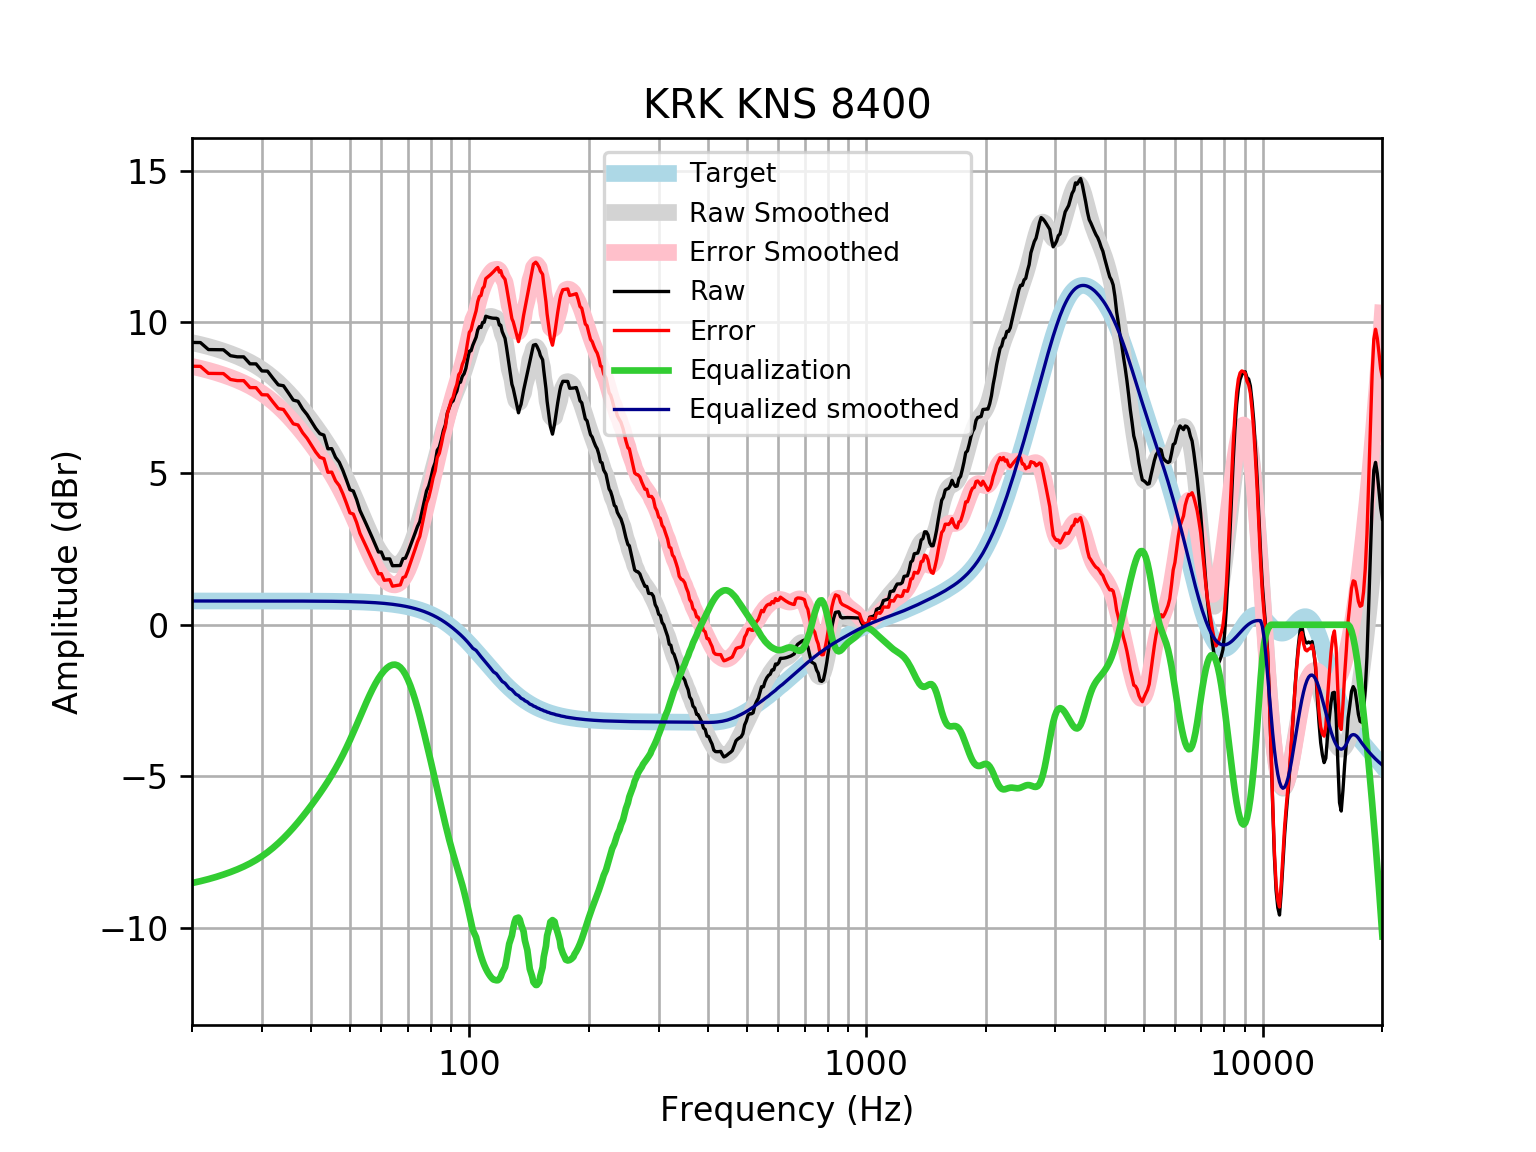

The data file committed next to this chart (first rows):
frequency, raw, error, smoothed, error_smoothed, equalization, equalized_raw, equalized_smoothed, target
20, 9.324, 8.538, 9.316, 8.53, -8.53, 0.7935, 0.7859, 0.7859
21, 9.32, 8.534, 9.254, 8.468, -8.468, 0.8519, 0.7859, 0.7859
22, 9.088, 8.302, 9.186, 8.4, -8.4, 0.6879, 0.7859, 0.7858
23, 9.085, 8.299, 9.113, 8.328, -8.328, 0.7573, 0.7858, 0.7858
24, 9.082, 8.296, 9.035, 8.249, -8.249, 0.8321, 0.7858, 0.7858
25, 8.887, 8.101, 8.953, 8.167, -8.167, 0.7193, 0.7857, 0.7857
26, 8.849, 8.063, 8.865, 8.08, -8.08, 0.7693, 0.7857, 0.7857
27, 8.848, 8.062, 8.771, 7.985, -7.985, 0.8624, 0.7856, 0.7856
28, 8.618, 7.833, 8.668, 7.882, -7.882, 0.7357, 0.7855, 0.7855
29, 8.615, 7.83, 8.555, 7.77, -7.77, 0.8456, 0.7854, 0.7854
30, 8.383, 7.597, 8.432, 7.646, -7.646, 0.7362, 0.7852, 0.7852
31, 8.376, 7.591, 8.297, 7.512, -7.512, 0.8637, 0.785, 0.785
32, 8.14, 7.355, 8.152, 7.367, -7.367, 0.7722, 0.7848, 0.7848
33, 7.923, 7.138, 7.998, 7.213, -7.213, 0.7094, 0.7846, 0.7846
34, 7.894, 7.109, 7.835, 7.05, -7.05, 0.8433, 0.7843, 0.7843
35, 7.656, 6.872, 7.664, 6.88, -6.88, 0.7763, 0.7839, 0.7839
36, 7.419, 6.635, 7.487, 6.703, -6.703, 0.7157, 0.7835, 0.7835
37, 7.38, 6.597, 7.304, 6.521, -6.521, 0.8592, 0.783, 0.783
38, 7.126, 6.344, 7.117, 6.335, -6.335, 0.7911, 0.7824, 0.7824
39, 6.94, 6.159, 6.928, 6.146, -6.146, 0.7943, 0.7818, 0.7818
40, 6.71, 5.929, 6.736, 5.955, -5.955, 0.7549, 0.781, 0.781
41, 6.486, 5.706, 6.543, 5.763, -5.763, 0.7232, 0.7801, 0.7801
42, 6.311, 5.531, 6.348, 5.569, -5.569, 0.742, 0.7791, 0.7791
43, 6.263, 5.485, 6.15, 5.372, -5.372, 0.8911, 0.778, 0.7779
44, 5.812, 5.035, 5.948, 5.171, -5.171, 0.6409, 0.7766, 0.7766
45, 5.816, 5.041, 5.74, 4.965, -4.965, 0.8516, 0.7752, 0.7751
46, 5.528, 4.755, 5.524, 4.751, -4.751, 0.7774, 0.7735, 0.7734
47, 5.367, 4.595, 5.3, 4.529, -4.529, 0.838, 0.7715, 0.7715
48, 5.097, 4.327, 5.067, 4.297, -4.297, 0.7991, 0.7694, 0.7694
49, 4.783, 4.016, 4.825, 4.058, -4.058, 0.7255, 0.767, 0.767
50, 4.46, 3.696, 4.576, 3.811, -3.811, 0.6489, 0.7643, 0.7642
51, 4.416, 3.654, 4.321, 3.56, -3.56, 0.856, 0.7612, 0.7612
52, 4.132, 3.374, 4.063, 3.306, -3.306, 0.8264, 0.7579, 0.7578
53, 3.775, 3.021, 3.806, 3.052, -3.052, 0.7231, 0.7541, 0.7541
54, 3.546, 2.796, 3.553, 2.803, -2.803, 0.7424, 0.7499, 0.7499
55, 3.317, 2.571, 3.309, 2.564, -2.564, 0.753, 0.7453, 0.7453
56, 3.088, 2.348, 3.077, 2.337, -2.337, 0.7508, 0.7402, 0.7401
57, 2.86, 2.125, 2.863, 2.128, -2.128, 0.7317, 0.7345, 0.7345
58, 2.632, 1.904, 2.668, 1.94, -1.94, 0.692, 0.7283, 0.7283
59, 2.404, 1.682, 2.496, 1.774, -1.774, 0.6292, 0.7215, 0.7215
60, 2.403, 1.689, 2.347, 1.633, -1.633, 0.7701, 0.714, 0.714
61, 2.175, 1.469, 2.222, 1.516, -1.516, 0.6585, 0.7058, 0.7058
62, 2.175, 1.478, 2.121, 1.424, -1.424, 0.7504, 0.6969, 0.6969
63, 2.176, 1.489, 2.046, 1.359, -1.359, 0.8169, 0.6871, 0.6871
64, 1.95, 1.274, 1.999, 1.322, -1.322, 0.6284, 0.6765, 0.6765
65, 1.953, 1.288, 1.981, 1.316, -1.316, 0.6374, 0.665, 0.665
66, 1.956, 1.303, 1.996, 1.343, -1.343, 0.6122, 0.6525, 0.6525
67, 1.956, 1.317, 2.045, 1.406, -1.406, 0.5496, 0.639, 0.639
68, 2.181, 1.556, 2.13, 1.505, -1.505, 0.6756, 0.6244, 0.6244
69, 2.2, 1.592, 2.248, 1.64, -1.64, 0.5608, 0.6087, 0.6087
70, 2.392, 1.8, 2.399, 1.807, -1.807, 0.5844, 0.5918, 0.5918
71, 2.606, 2.032, 2.578, 2.005, -2.005, 0.6013, 0.5736, 0.5736
72, 2.826, 2.272, 2.783, 2.229, -2.229, 0.5972, 0.5541, 0.5541
73, 3.031, 2.498, 3.008, 2.475, -2.475, 0.5564, 0.5333, 0.5333
74, 3.245, 2.734, 3.251, 2.74, -2.74, 0.5057, 0.511, 0.511
75, 3.405, 2.918, 3.507, 3.02, -3.02, 0.3853, 0.4873, 0.4873
76, 3.747, 3.284, 3.773, 3.311, -3.311, 0.4354, 0.462, 0.4621
77, 4.086, 3.651, 4.045, 3.61, -3.61, 0.476, 0.4352, 0.4353
78, 4.423, 4.016, 4.321, 3.914, -3.914, 0.5088, 0.4068, 0.4068
79, 4.583, 4.206, 4.596, 4.219, -4.219, 0.3635, 0.3767, 0.3768
... 553 more rows
